The GitHub repository DanaSono-Dev/SRAI_ML contains a labelled image folder "Parametros" with 4 categories: TYLCV, foliar mold, train sanas, train tizon temprano. Examples follow, each with its label.

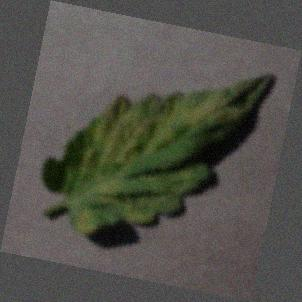
Label: foliar mold

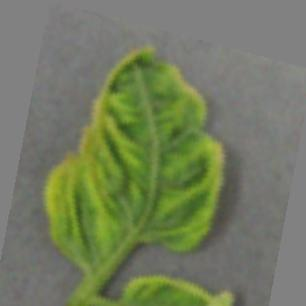
Label: TYLCV

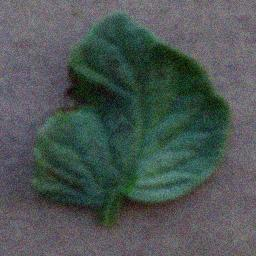
Label: train tizon temprano

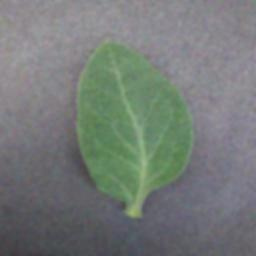
Label: train sanas

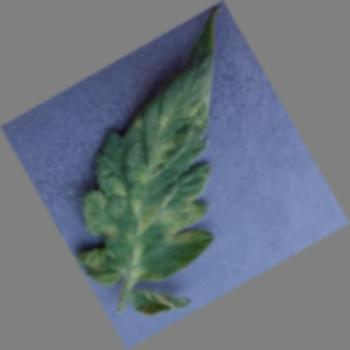
Label: foliar mold

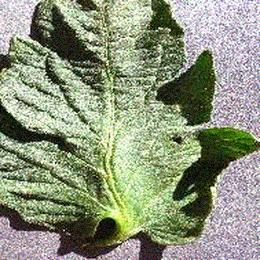
Label: train sanas
